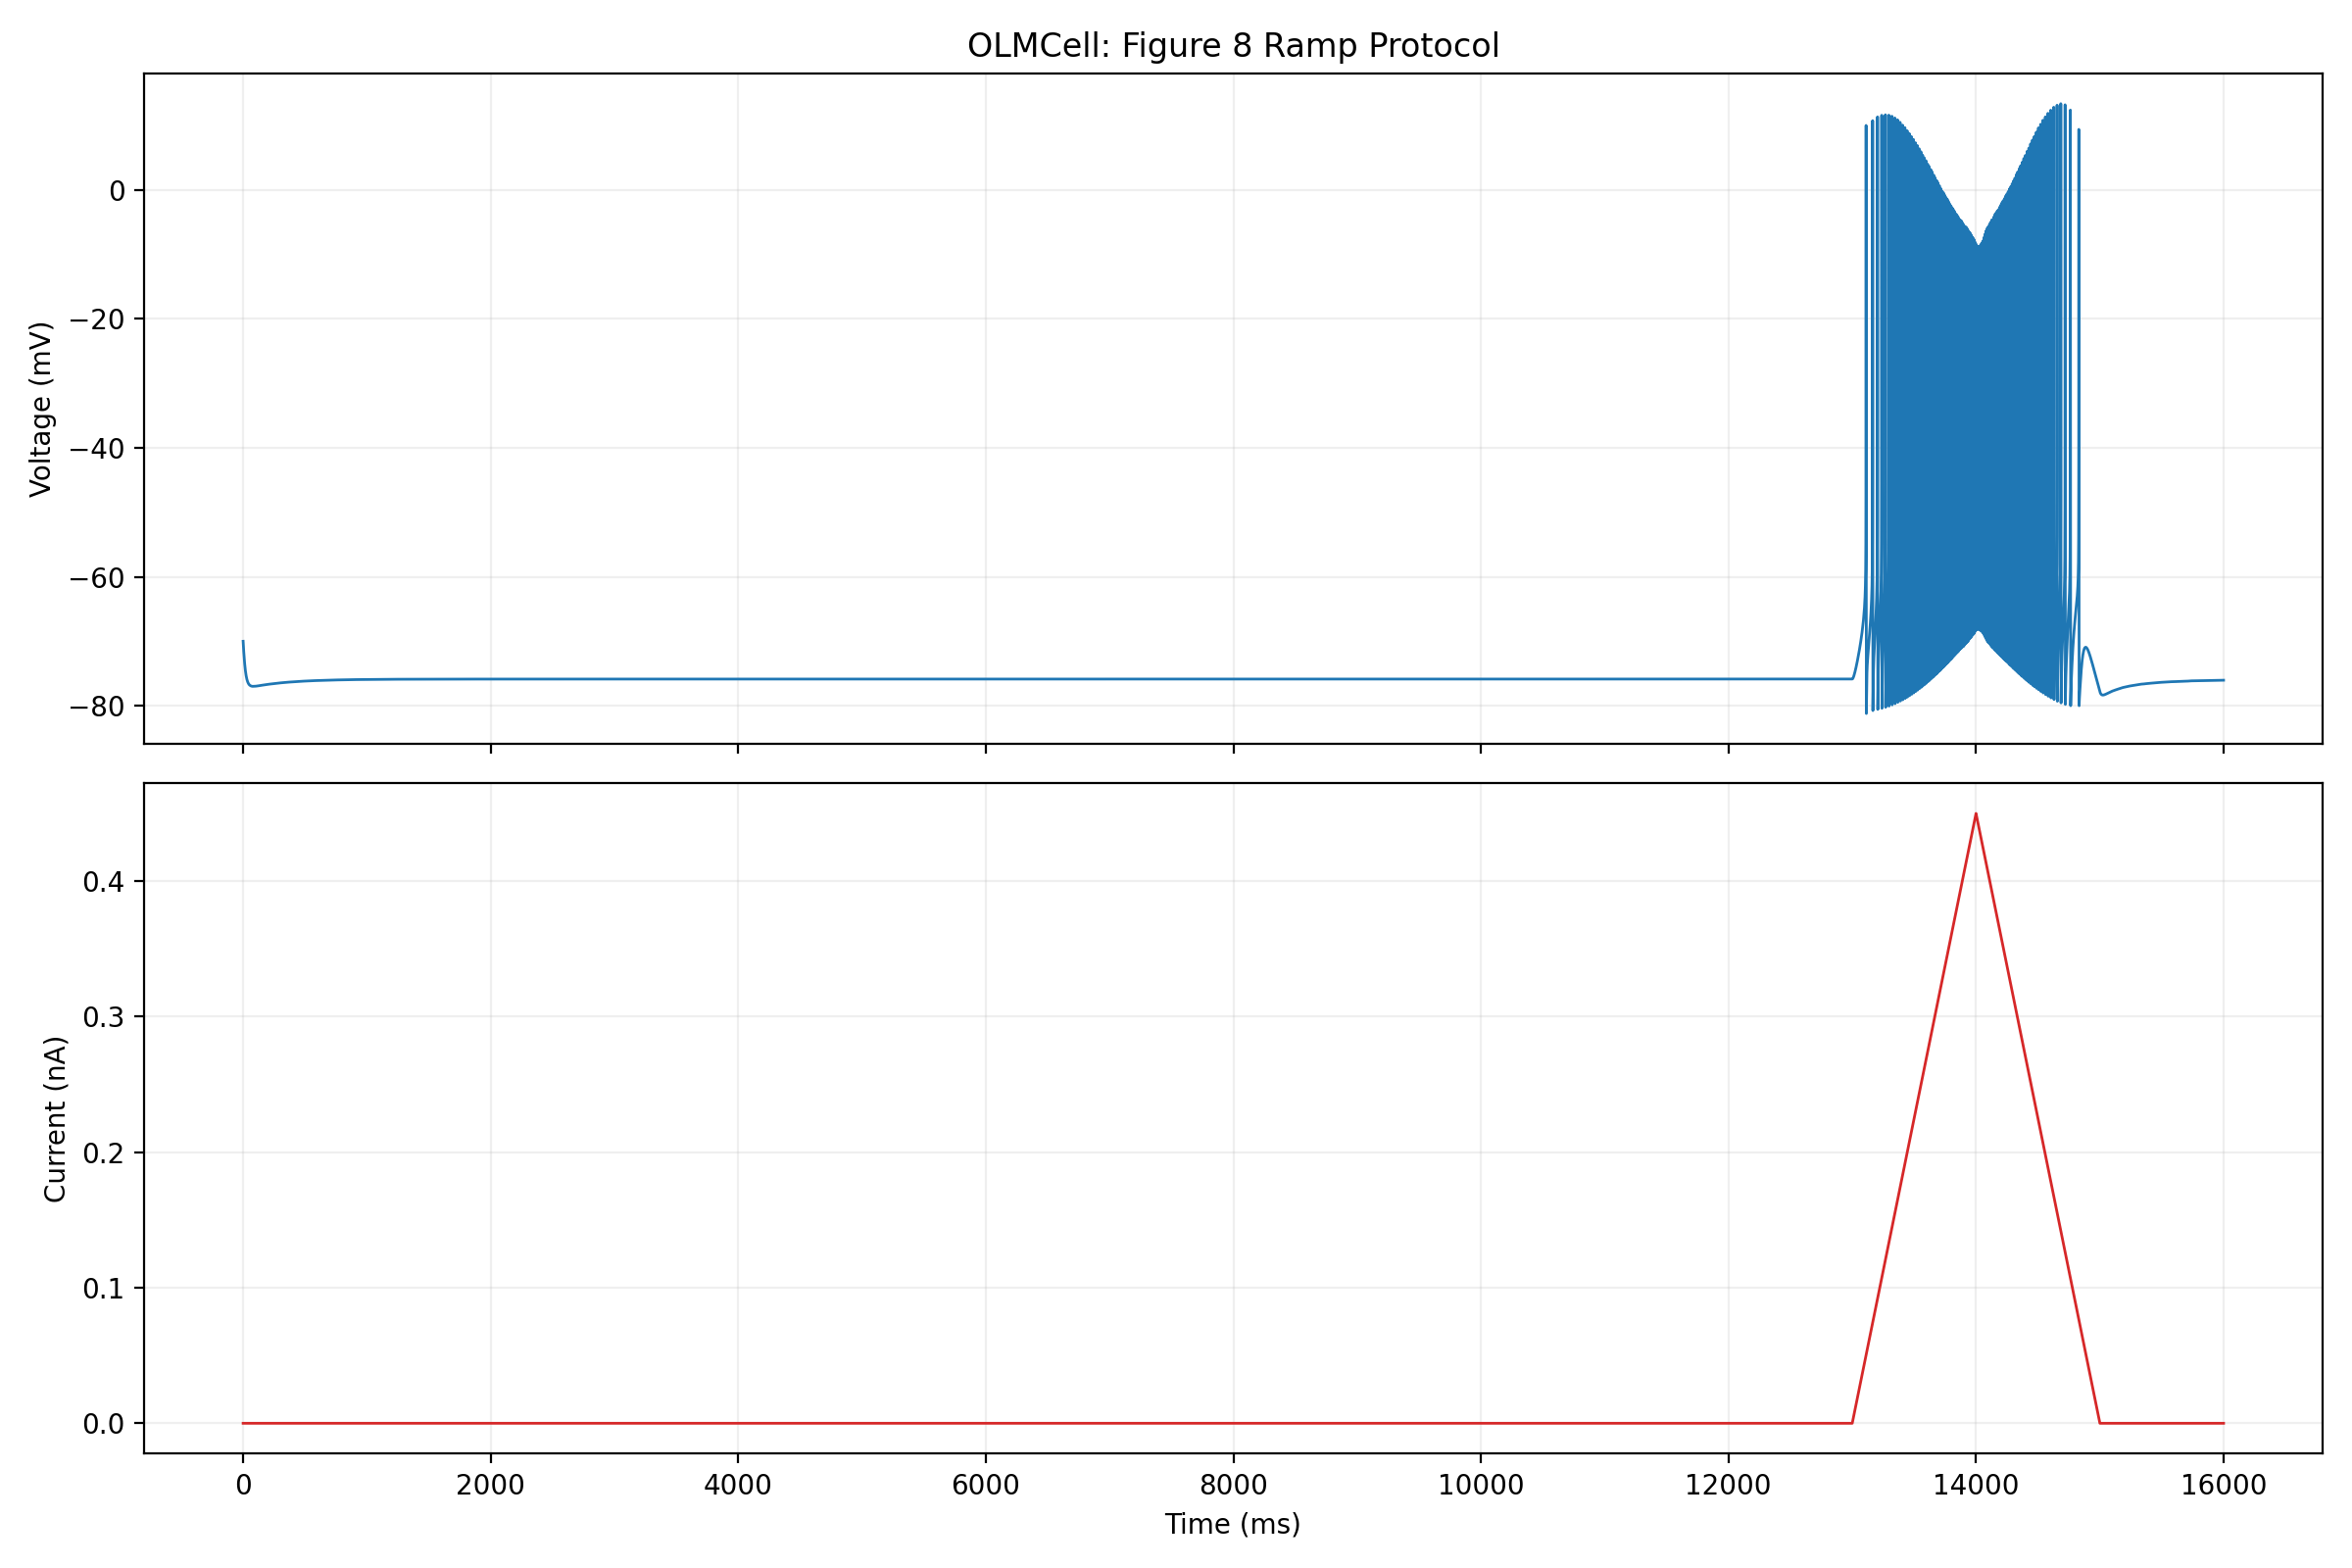

Values plotted in this chart, from the file beside it:
time_ms, voltage_mv, current_nA
0, -70, 0
0.003924, -70, 0
0.01987, -70.01, 0
0.06242, -70.02, 0
0.1411, -70.05, 0
0.2198, -70.08, 0
0.3564, -70.13, 0
0.5682, -70.21, 0
0.7801, -70.29, 0
1.259, -70.46, 0
1.738, -70.62, 0
2.216, -70.78, 0
2.935, -71.01, 0
3.653, -71.24, 0
4.988, -71.64, 0
6.322, -72.01, 0
7.657, -72.37, 0
8.992, -72.71, 0
10.33, -73.03, 0
12.33, -73.47, 0
14.34, -73.88, 0
16.34, -74.24, 0
18.34, -74.57, 0
20.35, -74.85, 0
22.35, -75.12, 0
24.36, -75.35, 0
26.36, -75.55, 0
28.37, -75.74, 0
30.37, -75.9, 0
32.38, -76.04, 0
34.38, -76.17, 0
36.39, -76.28, 0
38.39, -76.37, 0
40.39, -76.46, 0
42.4, -76.54, 0
44.4, -76.6, 0
46.41, -76.66, 0
48.41, -76.71, 0
50.42, -76.76, 0
52.42, -76.79, 0
54.43, -76.82, 0
56.43, -76.85, 0
58.43, -76.88, 0
60.44, -76.9, 0
62.44, -76.92, 0
64.45, -76.94, 0
66.45, -76.95, 0
68.46, -76.96, 0
70.46, -76.97, 0
72.47, -76.97, 0
74.47, -76.98, 0
76.48, -76.99, 0
78.48, -76.99, 0
80.48, -76.99, 0
82.49, -76.99, 0
84.49, -76.99, 0
86.5, -76.99, 0
88.5, -76.98, 0
90.51, -76.98, 0
92.51, -76.98, 0
... 29,295 more rows
